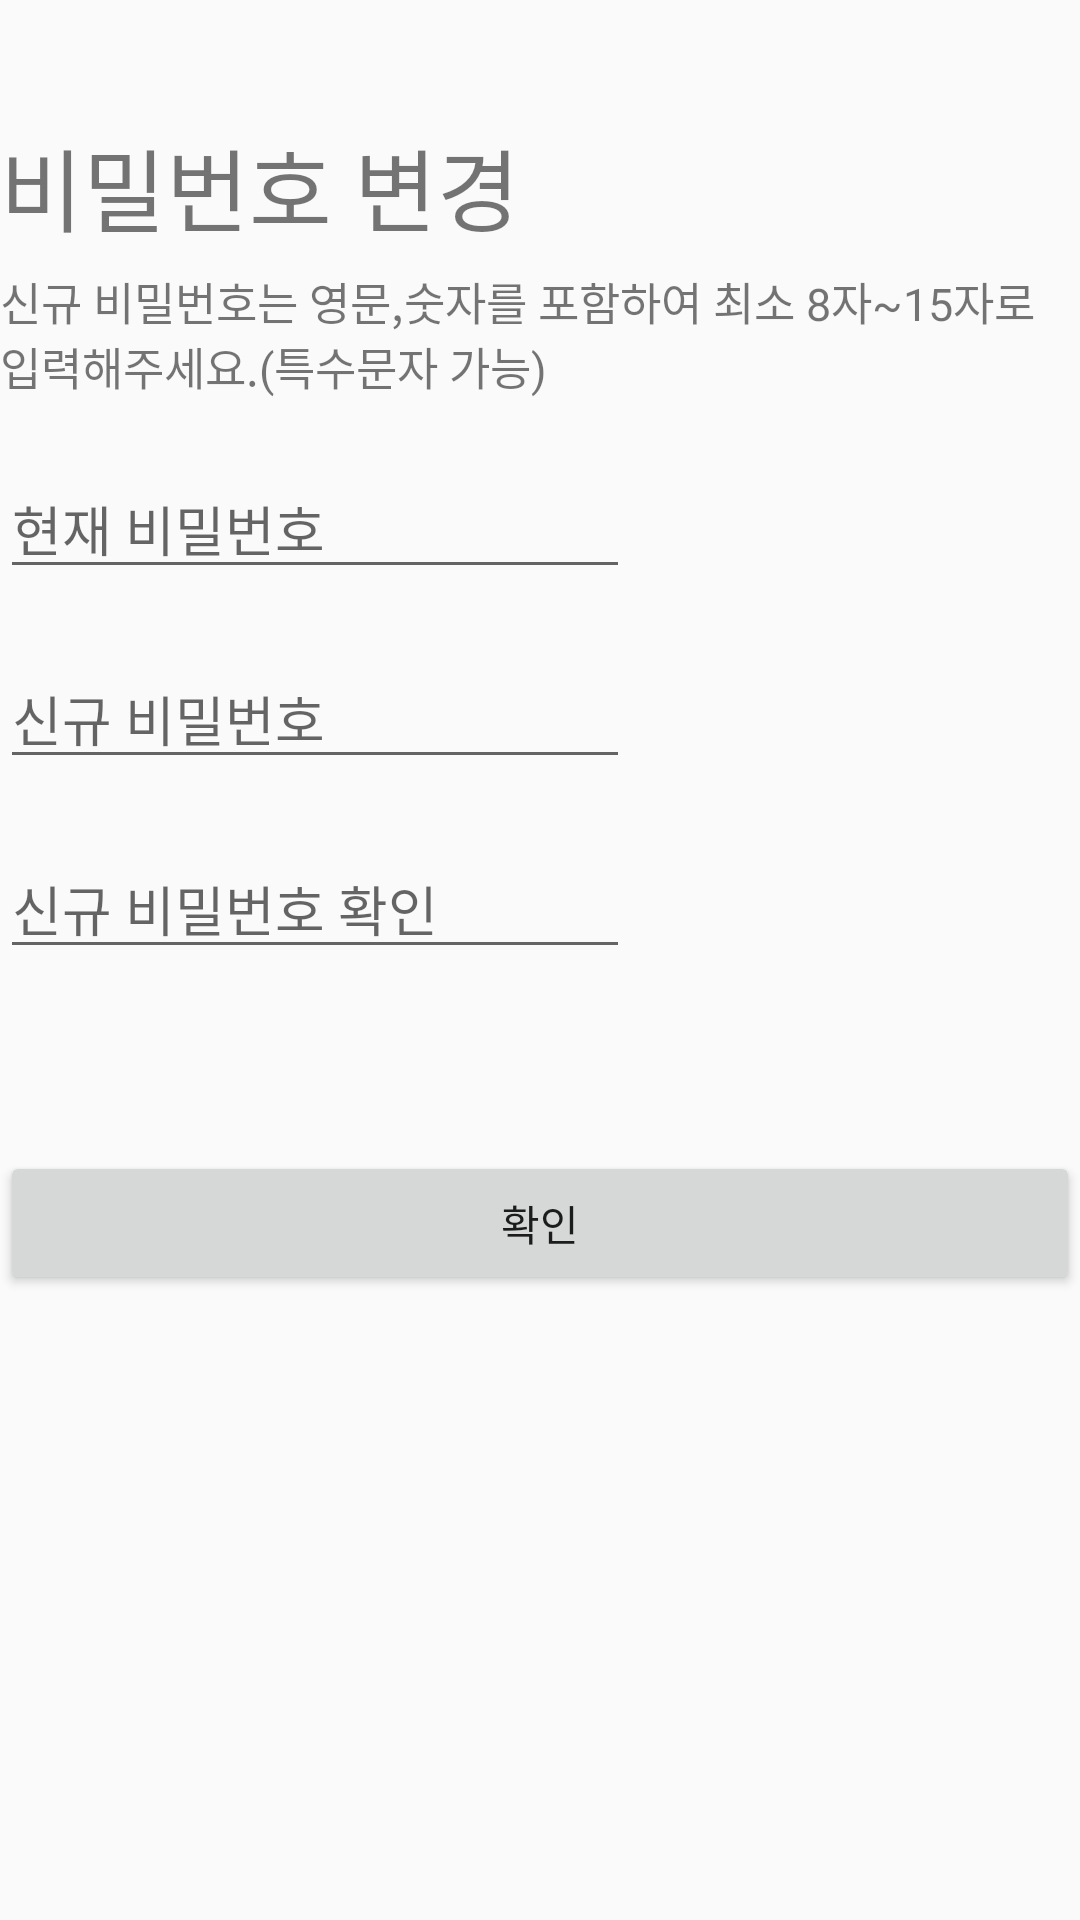

This screen was rendered from an Android layout file. Write that file and the resources it references.
<!-- AndroidManifest.xml: application theme Theme.AppCompat.Light.NoActionBar -->
<!-- res/layout/activity_password.xml -->
<?xml version="1.0" encoding="utf-8"?>
<LinearLayout xmlns:android="http://schemas.android.com/apk/res/android"
    android:layout_width="match_parent"
    android:orientation="vertical"
    android:layout_height="wrap_content"
    android:layout_margin="30dp">
    <ImageView
        android:src="@drawable/ic_launcher_foreground"
        android:layout_width="wrap_content"
        android:layout_height="wrap_content"
        android:layout_marginTop="20dp"/>

    <TextView
        android:layout_width="wrap_content"
        android:layout_height="wrap_content"
        android:text="비밀번호 변경"
        android:textSize="30dp"
        android:layout_marginTop="20dp"/>

    <TextView
        android:id="@+id/textView4"
        android:layout_width="wrap_content"
        android:layout_height="wrap_content"
        android:layout_marginTop="6dp"
        android:text="신규 비밀번호는 영문,숫자를 포함하여 최소 8자~15자로 입력해주세요.(특수문자 가능)"
        android:textSize="15dp"/>

    <EditText
        android:id="@+id/passwordActivity_password"
        android:layout_width="wrap_content"
        android:layout_height="wrap_content"
        android:ems="10"
        android:hint="현재 비밀번호"
        android:inputType="textPassword"
        android:layout_marginTop="20dp"/>

    <EditText
        android:id="@+id/modify_password_new"
        android:layout_width="wrap_content"
        android:layout_height="wrap_content"
        android:ems="10"
        android:hint="신규 비밀번호"
        android:inputType="textPassword"
        android:layout_marginTop="20dp"/>

    <EditText
        android:id="@+id/modify_password_new2"
        android:layout_width="wrap_content"
        android:layout_height="wrap_content"
        android:ems="10"
        android:hint="신규 비밀번호 확인"
        android:inputType="textPassword"
        android:layout_marginTop="20dp"/>

    <TextView
        android:visibility="invisible"
        android:id="@+id/modify_password_check"
        android:layout_width="wrap_content"
        android:layout_height="wrap_content"
        android:text="신규 비밀번호와 불일치합니다."
        android:textColor="@android:color/holo_red_dark"/>

    <Button
        android:id="@+id/modify_btn_password"
        android:layout_width="fill_parent"
        android:layout_height="wrap_content"
        android:layout_marginTop="40dp"
        android:text="확인"/>

</LinearLayout>
<!-- resources referenced by this layout -->
<resources>

</resources>
